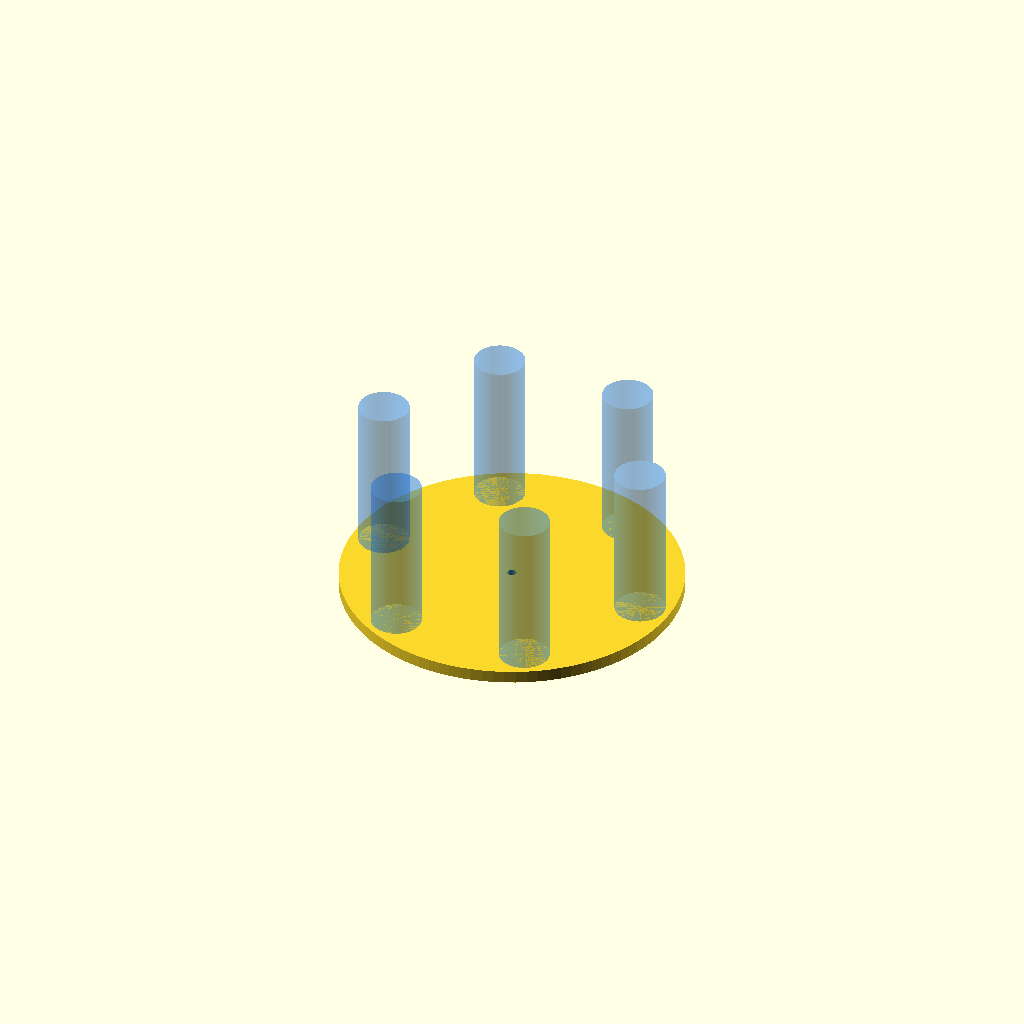
Cell 1: rendered with the file's own defaults.
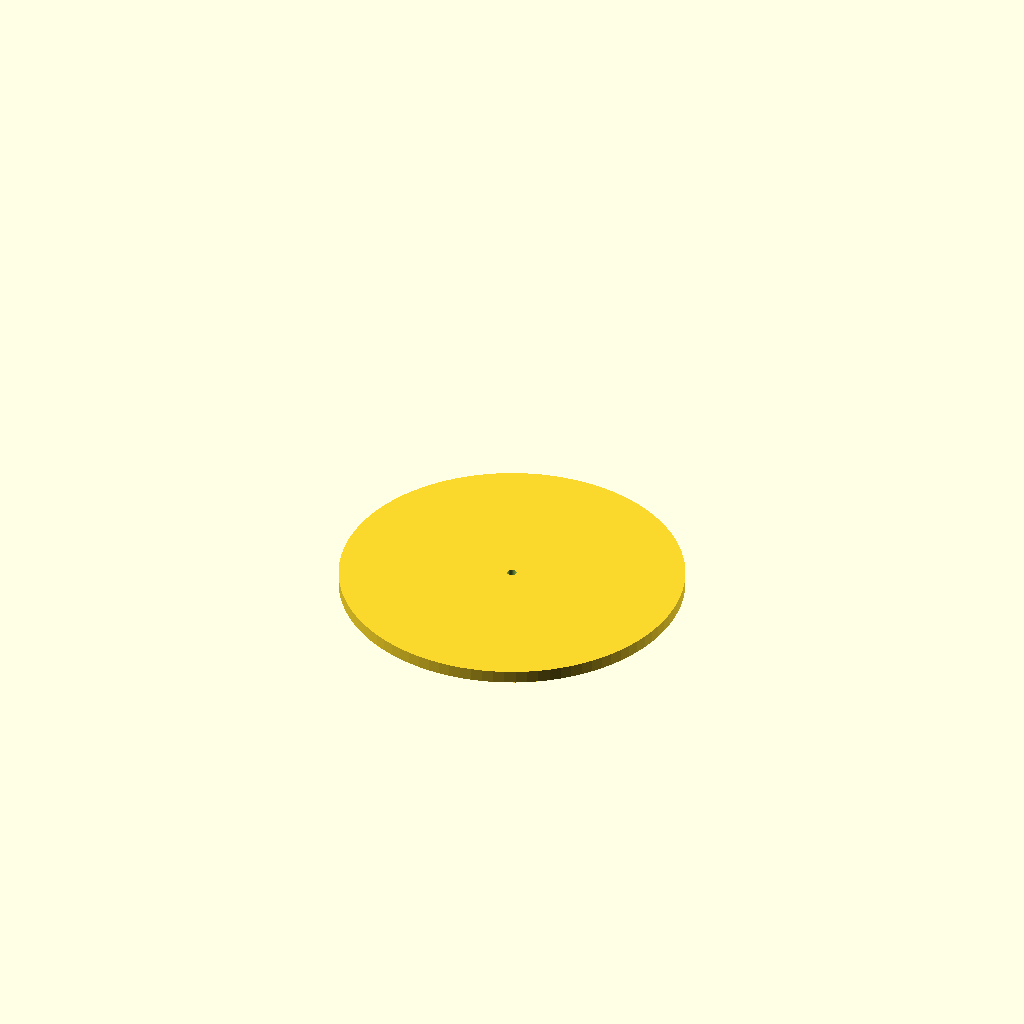
Cell 2: the same model with show_ghost_vials = false.
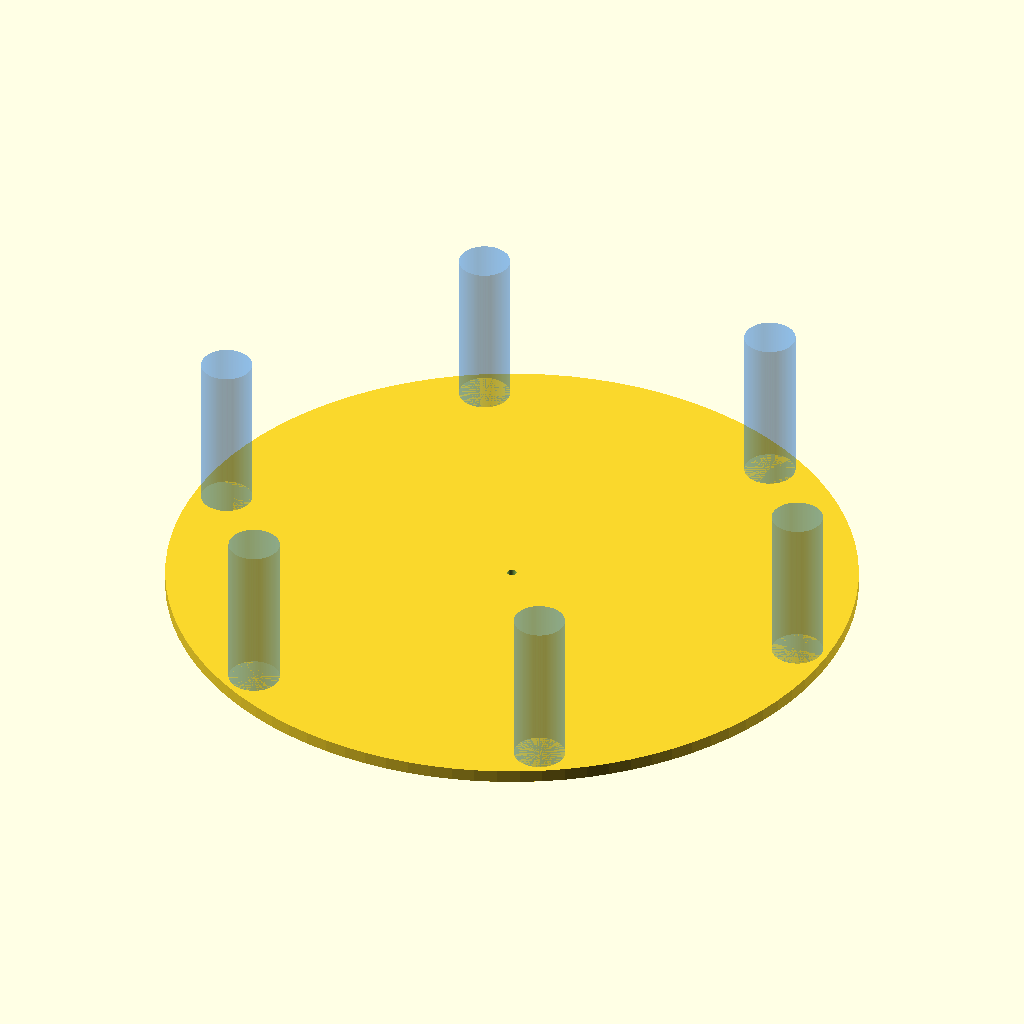
Cell 3: the same model with disc_diameter_mm = 216.
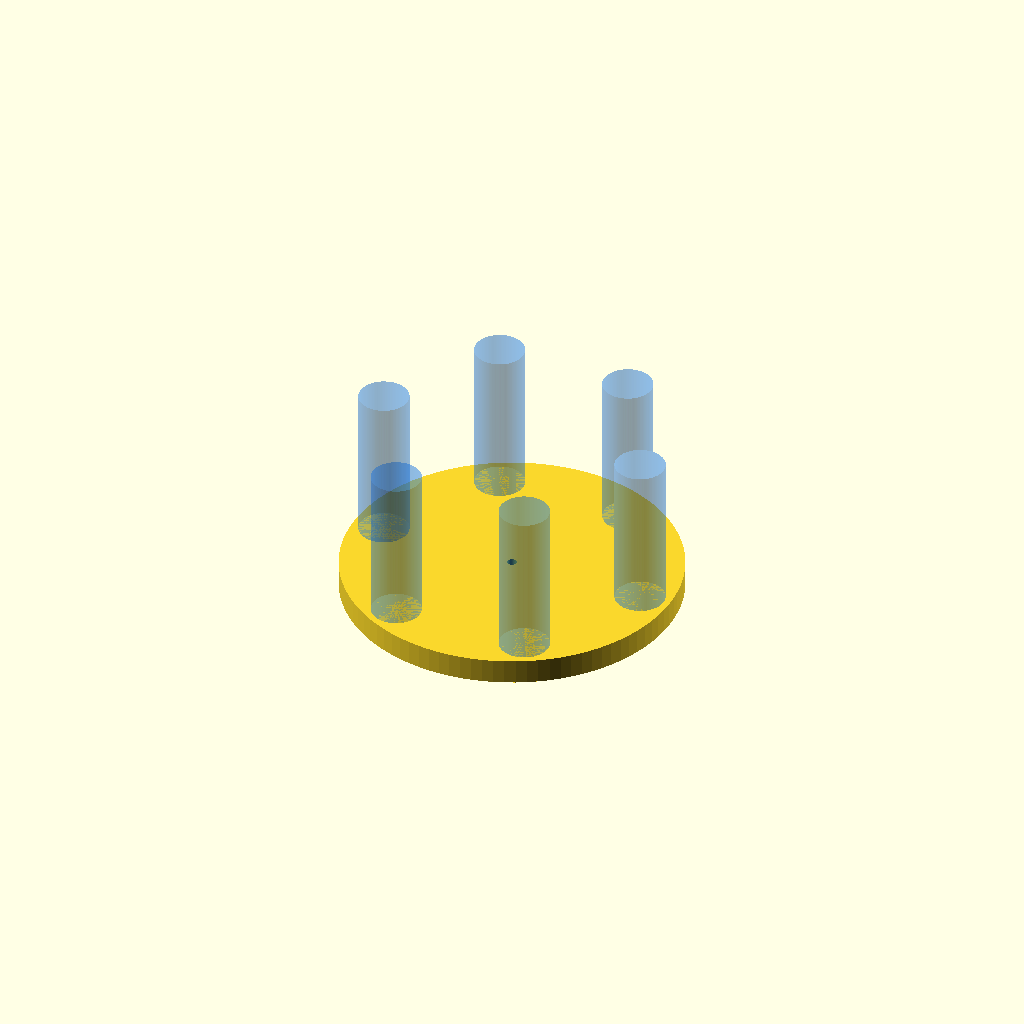
Cell 4: disc_thickness_mm = 8 (everything else at default).
One fixed orthographic camera (rotation 55°, 0°, 25°; colour scheme Cornfield) for every cell.
Source of the model, openscad/uvvis_carousel_mechanism_test_v0_1.scad:
/*
SynAptIp Scientific Interoperability Platform — UV-VIS Module
Mechanism test prototype v0.1

Purpose:
- quick-print intermediate part
- verify central screw engagement and basic six-position layout
- intentionally simplified before refined reverse-engineering work

Status:
- exploratory
- unvalidated for final fit or optical use
*/

$fn = 96;

disc_diameter_mm = 108;
disc_thickness_mm = 4;
center_fastener_hole_diameter_mm = 3.0;
center_fastener_preview_diameter_mm = 3.0;

holder_count = 6;
vial_outer_diameter_mm = 16;
vial_clearance_preview_diameter_mm = vial_outer_diameter_mm;
provisional_outer_margin_mm = 2;
holder_pitch_radius_mm = disc_diameter_mm / 2 - vial_outer_diameter_mm / 2 - provisional_outer_margin_mm;

show_ghost_vials = true;

module base_disc() {
    difference() {
        cylinder(h = disc_thickness_mm, d = disc_diameter_mm);
        translate([0, 0, -0.1])
            cylinder(h = disc_thickness_mm + 0.2, d = center_fastener_hole_diameter_mm);
    }
}

module ghost_vial() {
    color([0.1, 0.5, 1.0, 0.28])
        cylinder(h = 50, d = vial_clearance_preview_diameter_mm);
}

module ghost_vial_pattern() {
    for (i = [0 : holder_count - 1]) {
        rotate([0, 0, i * 360 / holder_count])
            translate([holder_pitch_radius_mm, 0, disc_thickness_mm])
                ghost_vial();
    }
}

base_disc();

if (show_ghost_vials) {
    ghost_vial_pattern();
}
Parameter table extracted from the source (name, type, default, range or options):
disc_diameter_mm: number, default 108
disc_thickness_mm: number, default 4
center_fastener_hole_diameter_mm: number, default 3
center_fastener_preview_diameter_mm: number, default 3
holder_count: number, default 6
vial_outer_diameter_mm: number, default 16
provisional_outer_margin_mm: number, default 2
show_ghost_vials: bool, default true
